Photos from the image-classification dataset "final_dataset" in the GitHub repository k-sailee/LeafDiseaseDataset. Its 10 classes are: alternaria leaf blight, anthracnose, chlorosis, dried leaf, healthy, initial stage, leaf blight, leaf spot, pest damage, rust diseases.

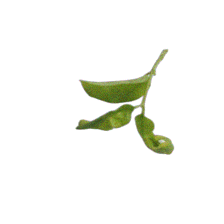
Label: initial stage

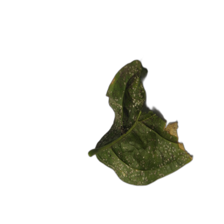
Label: anthracnose

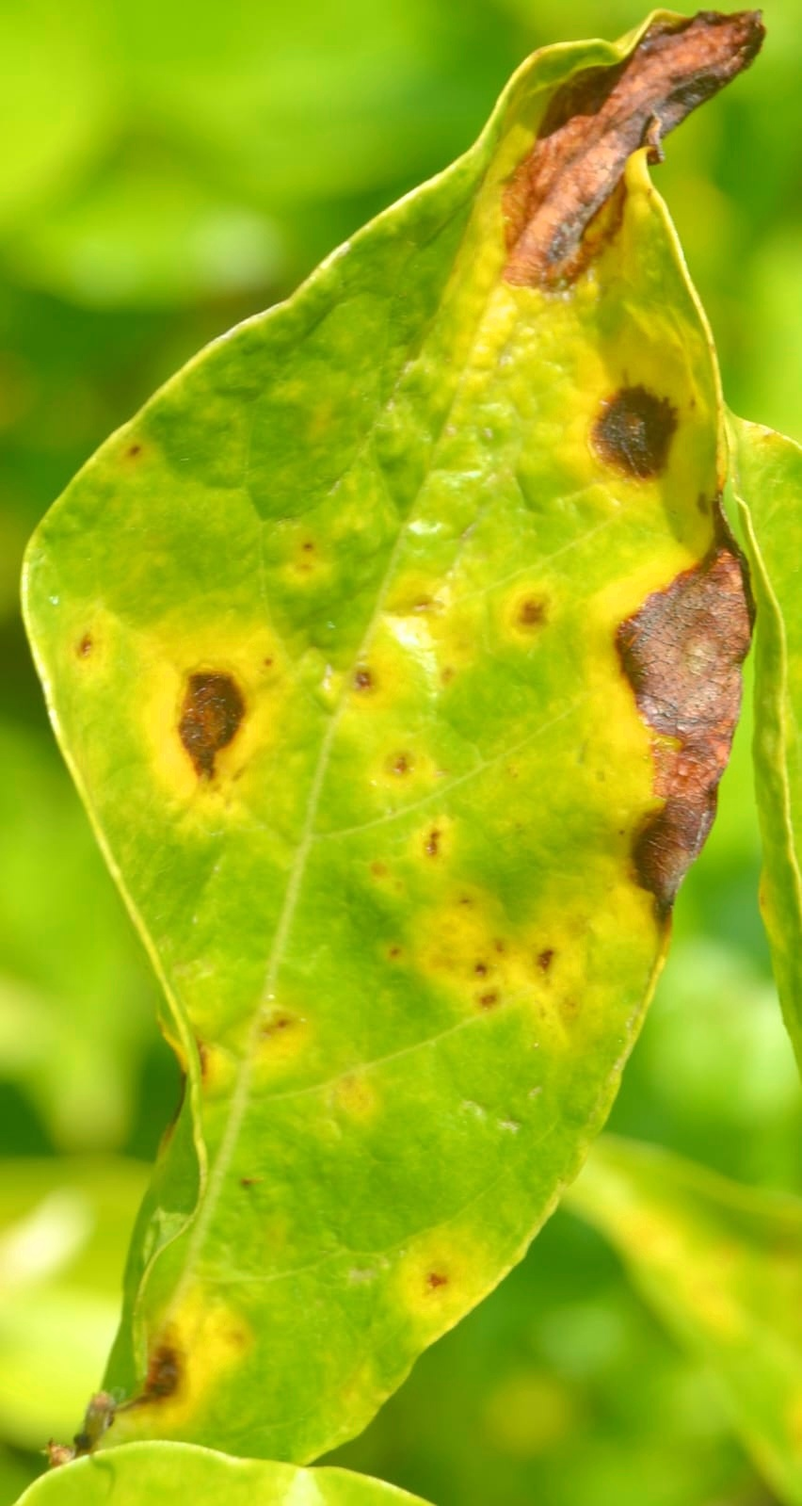
Label: alternaria leaf blight

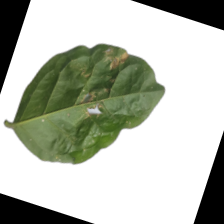
Label: leaf spot

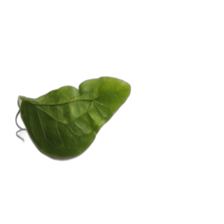
Label: chlorosis

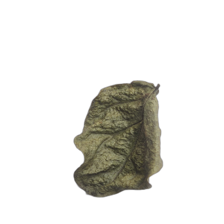
Label: dried leaf
